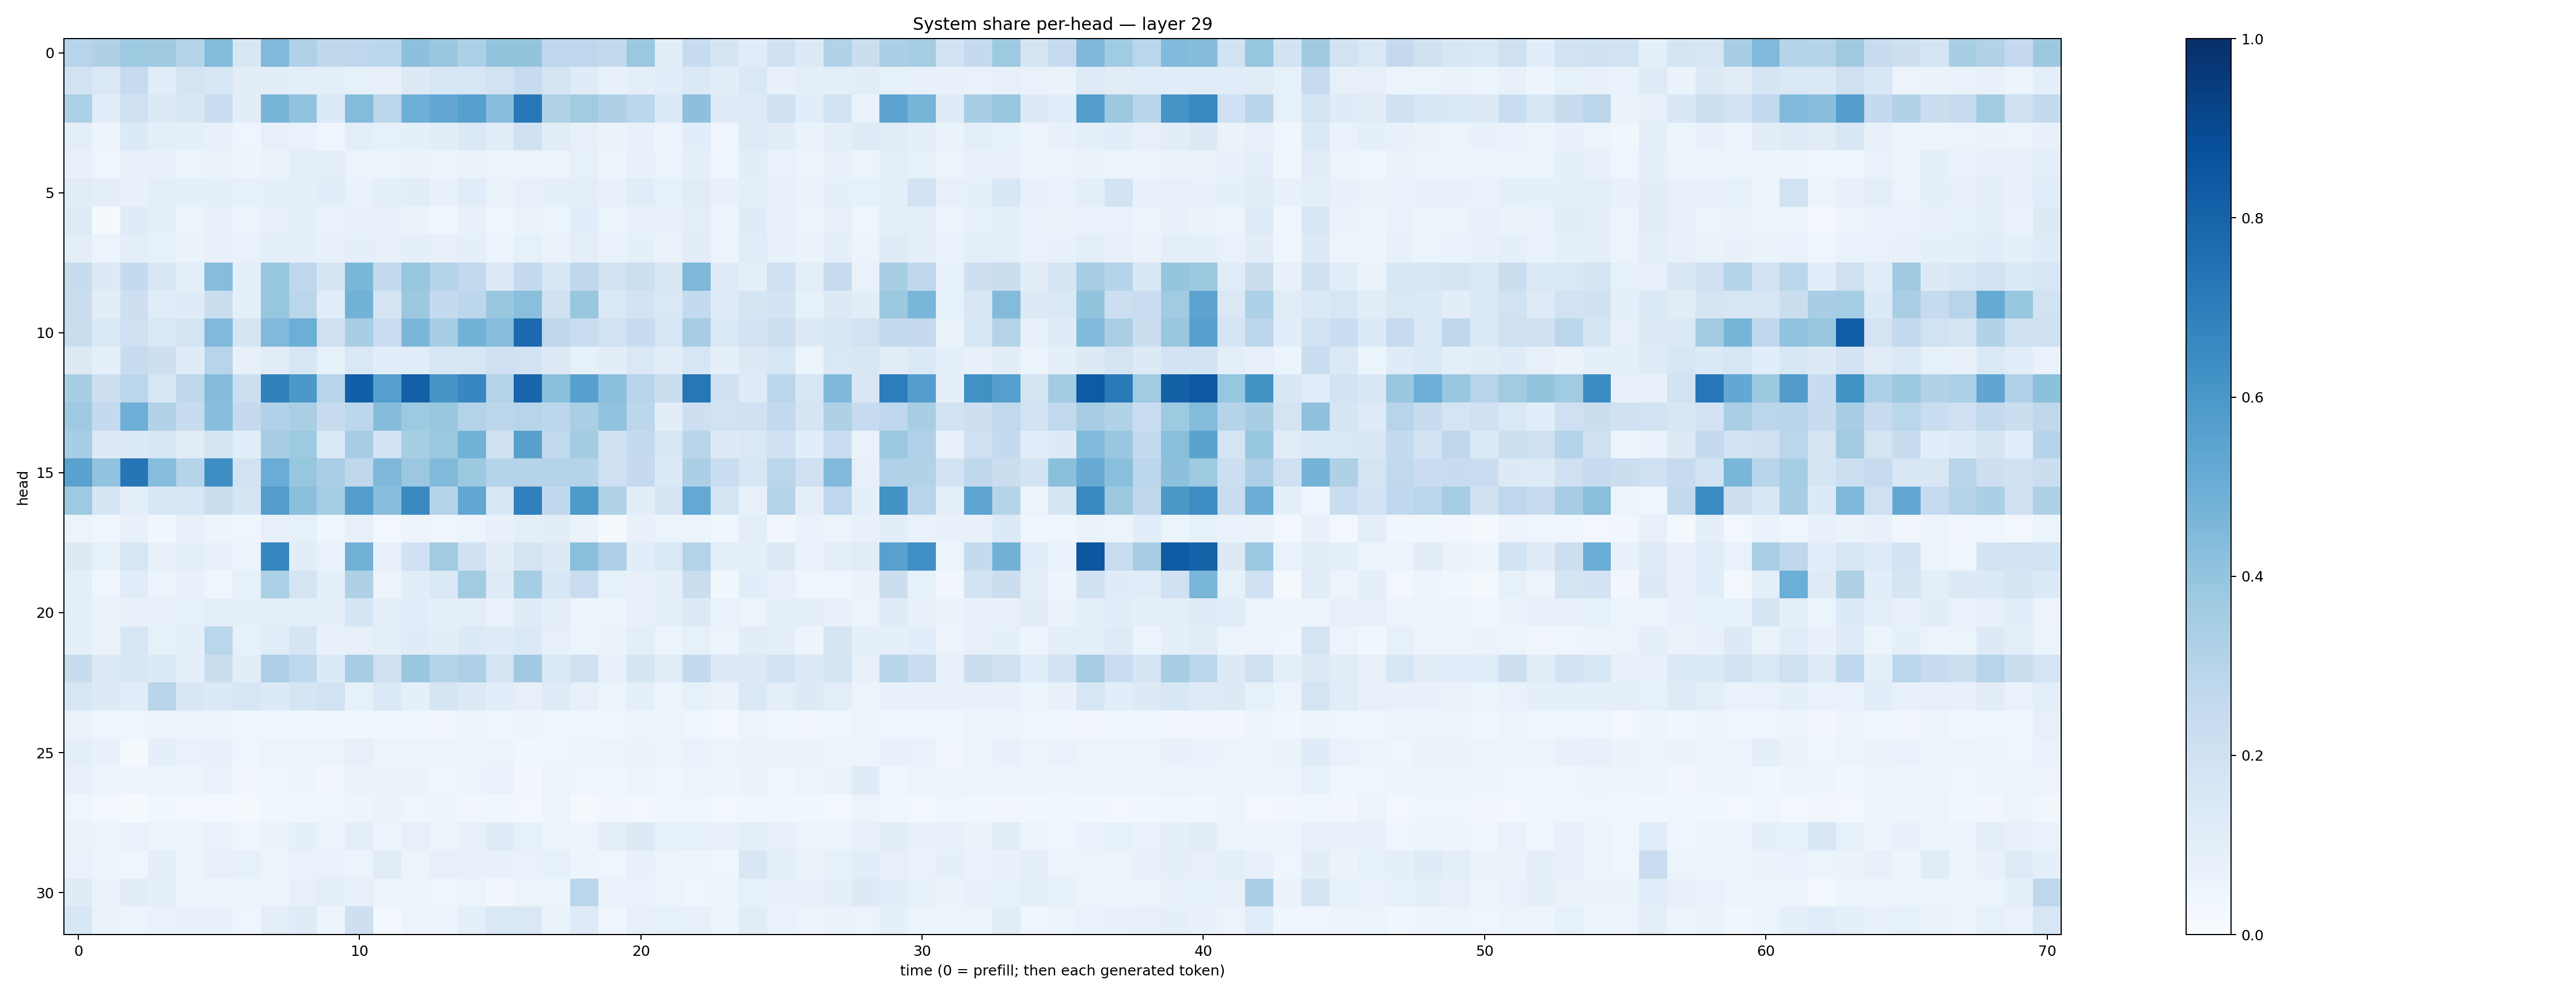

Data behind this chart, as committed beside it:
0.29674387, 0.32269636, 0.37165582, 0.37078458, 0.30323666, 0.43960413, 0.14918168, 0.44605842, 0.31680295, 0.2718708, 0.2770775, 0.28071254, 0.41450238, 0.3863037, 0.32896128, 0.40077177, 0.39961967, 0.275509, 0.2747726, 0.25934288, 0.3805243, 0.10446306, 0.23628846, 0.16518506
0.1948, 0.1435, 0.2483, 0.1152, 0.1725, 0.1542, 0.1049, 0.1041, 0.1014, 0.0968, 0.08492, 0.07551, 0.1305, 0.1625, 0.1603, 0.1884, 0.2429, 0.1754, 0.1183, 0.07111, 0.0965, 0.1092, 0.1373, 0.1023
0.331, 0.1151, 0.201, 0.1306, 0.1488, 0.2336, 0.1044, 0.4654, 0.4047, 0.1329, 0.4377, 0.2843, 0.4937, 0.5302, 0.5658, 0.4309, 0.7195, 0.3135, 0.3611, 0.3216, 0.2783, 0.1352, 0.4146, 0.1181
0.09822, 0.05043, 0.1354, 0.1005, 0.09275, 0.07536, 0.04391, 0.08097, 0.06953, 0.04186, 0.09752, 0.08558, 0.08937, 0.1054, 0.14, 0.1132, 0.1977, 0.1101, 0.07841, 0.066, 0.0711, 0.0502, 0.1083, 0.04573
0.07777, 0.04094, 0.08104, 0.07239, 0.06225, 0.06274, 0.04926, 0.0654, 0.09629, 0.09424, 0.06039, 0.06047, 0.065, 0.05209, 0.06577, 0.05117, 0.05737, 0.05794, 0.08525, 0.04731, 0.07389, 0.0593, 0.08655, 0.04501
0.1125, 0.09632, 0.07181, 0.09431, 0.09182, 0.09329, 0.08586, 0.09069, 0.08967, 0.1064, 0.07016, 0.08956, 0.1048, 0.0756, 0.1168, 0.06627, 0.07899, 0.08626, 0.09665, 0.07576, 0.1169, 0.08376, 0.1103, 0.07537
0.1222, 0.01526, 0.1203, 0.08669, 0.05641, 0.0729, 0.05915, 0.07912, 0.09098, 0.06953, 0.07201, 0.07099, 0.06312, 0.04541, 0.07376, 0.04401, 0.06327, 0.05386, 0.1076, 0.05338, 0.07466, 0.07045, 0.09549, 0.05045
0.09649, 0.05838, 0.1008, 0.08383, 0.06262, 0.07664, 0.06644, 0.08604, 0.08867, 0.07659, 0.08616, 0.07877, 0.08827, 0.07866, 0.08834, 0.06094, 0.08266, 0.06603, 0.09462, 0.06811, 0.08777, 0.06262, 0.1017, 0.05489
0.2364, 0.1311, 0.2558, 0.1537, 0.09814, 0.4304, 0.09536, 0.392, 0.2735, 0.1683, 0.4586, 0.2548, 0.3938, 0.2999, 0.258, 0.1325, 0.2583, 0.1559, 0.2701, 0.1936, 0.215, 0.1485, 0.4532, 0.1242
0.2304, 0.1032, 0.2119, 0.1142, 0.1198, 0.2215, 0.09139, 0.3922, 0.2891, 0.1134, 0.4789, 0.1751, 0.377, 0.2546, 0.2797, 0.3888, 0.4222, 0.1962, 0.3868, 0.1432, 0.183, 0.1431, 0.2571, 0.1232
0.2304, 0.1387, 0.2038, 0.1428, 0.1768, 0.4486, 0.1702, 0.4471, 0.4972, 0.2038, 0.3421, 0.2281, 0.4585, 0.3501, 0.4794, 0.43, 0.777, 0.2709, 0.232, 0.1893, 0.2396, 0.162, 0.3513, 0.1465
0.1284, 0.08987, 0.2416, 0.2143, 0.1183, 0.2952, 0.0772, 0.1096, 0.1567, 0.08407, 0.146, 0.1092, 0.1166, 0.164, 0.1571, 0.207, 0.1886, 0.1288, 0.08559, 0.104, 0.1477, 0.1111, 0.1601, 0.08977
0.3437, 0.2128, 0.2845, 0.1579, 0.2717, 0.4361, 0.2153, 0.6855, 0.597, 0.2948, 0.8203, 0.5639, 0.8132, 0.61, 0.6664, 0.3084, 0.7964, 0.4228, 0.5602, 0.4218, 0.294, 0.2261, 0.726, 0.2
0.3697, 0.2573, 0.494, 0.3151, 0.2419, 0.4261, 0.2525, 0.3197, 0.3367, 0.2406, 0.2797, 0.4338, 0.3714, 0.3838, 0.3062, 0.2802, 0.2932, 0.2781, 0.3366, 0.4033, 0.2811, 0.103, 0.214, 0.1929
0.3468, 0.1269, 0.1364, 0.163, 0.1128, 0.1763, 0.1058, 0.3479, 0.3749, 0.1408, 0.3501, 0.1855, 0.3435, 0.3804, 0.4788, 0.1982, 0.5618, 0.2652, 0.3571, 0.201, 0.2574, 0.1526, 0.2924, 0.1253
0.5521, 0.4028, 0.7286, 0.4319, 0.2972, 0.6405, 0.1902, 0.5072, 0.3916, 0.3364, 0.2734, 0.4501, 0.3793, 0.4428, 0.3768, 0.3007, 0.2986, 0.3044, 0.3021, 0.2056, 0.2507, 0.1398, 0.3355, 0.2312
0.3732, 0.1648, 0.09944, 0.1539, 0.157, 0.2203, 0.1665, 0.5733, 0.4212, 0.3551, 0.5697, 0.4287, 0.6597, 0.2997, 0.53, 0.1556, 0.6901, 0.2665, 0.5896, 0.3143, 0.1035, 0.1686, 0.5232, 0.1728
0.06243, 0.04407, 0.07273, 0.03753, 0.08115, 0.04834, 0.04333, 0.08002, 0.08319, 0.04423, 0.08047, 0.02812, 0.04772, 0.04293, 0.0607, 0.07192, 0.099, 0.1028, 0.06408, 0.01552, 0.07266, 0.05879, 0.05451, 0.03585
0.1277, 0.08417, 0.1581, 0.07435, 0.0995, 0.07345, 0.06042, 0.6678, 0.1036, 0.06694, 0.4819, 0.08199, 0.2015, 0.3611, 0.1972, 0.1037, 0.1746, 0.1322, 0.4248, 0.3265, 0.1089, 0.1409, 0.3084, 0.09523
0.09594, 0.04348, 0.1139, 0.0519, 0.07517, 0.04093, 0.08295, 0.329, 0.1788, 0.09202, 0.3239, 0.05571, 0.1088, 0.1484, 0.3624, 0.124, 0.3518, 0.1529, 0.2289, 0.08524, 0.07938, 0.08924, 0.2237, 0.03786
0.09539, 0.06477, 0.07543, 0.07777, 0.08341, 0.09743, 0.09189, 0.09598, 0.1013, 0.093, 0.1653, 0.09565, 0.1074, 0.09303, 0.09419, 0.06763, 0.1191, 0.09534, 0.05003, 0.04849, 0.07714, 0.1014, 0.1275, 0.07006
0.09197, 0.0644, 0.1625, 0.08287, 0.0912, 0.2885, 0.08304, 0.1164, 0.1714, 0.07157, 0.07939, 0.09421, 0.1202, 0.1033, 0.133, 0.1179, 0.139, 0.07919, 0.05314, 0.06404, 0.1008, 0.06109, 0.08579, 0.06035
0.2412, 0.127, 0.1548, 0.1398, 0.08686, 0.2213, 0.1035, 0.3257, 0.2692, 0.1361, 0.3443, 0.2076, 0.3845, 0.2976, 0.3272, 0.1733, 0.3691, 0.1457, 0.2003, 0.07885, 0.1691, 0.1105, 0.2546, 0.1288
0.1577, 0.1321, 0.1162, 0.2917, 0.1509, 0.1359, 0.1583, 0.1366, 0.1681, 0.1927, 0.08258, 0.1372, 0.08882, 0.1688, 0.1258, 0.109, 0.08198, 0.1244, 0.0797, 0.05377, 0.09046, 0.06033, 0.08446, 0.06639
0.0658, 0.0449, 0.04487, 0.04945, 0.06143, 0.04955, 0.04557, 0.03852, 0.03825, 0.03821, 0.03837, 0.043, 0.04037, 0.03447, 0.04735, 0.0387, 0.04919, 0.04184, 0.03927, 0.04538, 0.04773, 0.05855, 0.04515, 0.02396
0.09405, 0.07368, 0.01704, 0.09072, 0.06942, 0.07342, 0.04215, 0.06223, 0.05636, 0.05207, 0.07983, 0.05541, 0.06183, 0.05554, 0.05805, 0.05551, 0.03554, 0.04163, 0.04744, 0.05661, 0.06584, 0.05475, 0.06774, 0.05318
0.07392, 0.05704, 0.05043, 0.06113, 0.04725, 0.06902, 0.03165, 0.03944, 0.05013, 0.03423, 0.06518, 0.06356, 0.06579, 0.04625, 0.05279, 0.06879, 0.03136, 0.0517, 0.04596, 0.04322, 0.05882, 0.04008, 0.05819, 0.04833
0.04446, 0.02951, 0.01187, 0.0381, 0.03006, 0.02945, 0.02317, 0.03689, 0.03691, 0.04641, 0.05062, 0.06412, 0.04328, 0.04793, 0.03401, 0.0354, 0.02897, 0.0486, 0.02279, 0.03484, 0.02464, 0.04608, 0.0418, 0.02457
0.06411, 0.05083, 0.06895, 0.05171, 0.06158, 0.06694, 0.04397, 0.06463, 0.08762, 0.05634, 0.097, 0.05358, 0.08047, 0.05933, 0.07644, 0.1248, 0.08441, 0.05963, 0.04948, 0.09683, 0.1267, 0.08549, 0.083, 0.07618
0.06848, 0.04945, 0.04296, 0.09721, 0.06048, 0.08127, 0.08316, 0.05661, 0.0685, 0.06955, 0.05445, 0.1109, 0.05196, 0.07855, 0.07104, 0.07233, 0.06814, 0.08345, 0.04786, 0.04253, 0.07265, 0.05358, 0.04851, 0.04463
0.1177, 0.06257, 0.1043, 0.09246, 0.05871, 0.05025, 0.04925, 0.05842, 0.07882, 0.09389, 0.07916, 0.06046, 0.0615, 0.04392, 0.06009, 0.03511, 0.05252, 0.05296, 0.2833, 0.06808, 0.06849, 0.05258, 0.04473, 0.06203
0.1523, 0.06378, 0.05206, 0.06763, 0.07539, 0.07603, 0.04581, 0.09608, 0.1186, 0.05246, 0.2132, 0.03044, 0.05471, 0.0582, 0.08776, 0.1458, 0.1407, 0.06385, 0.1229, 0.0425, 0.08034, 0.08431, 0.0782, 0.05863
